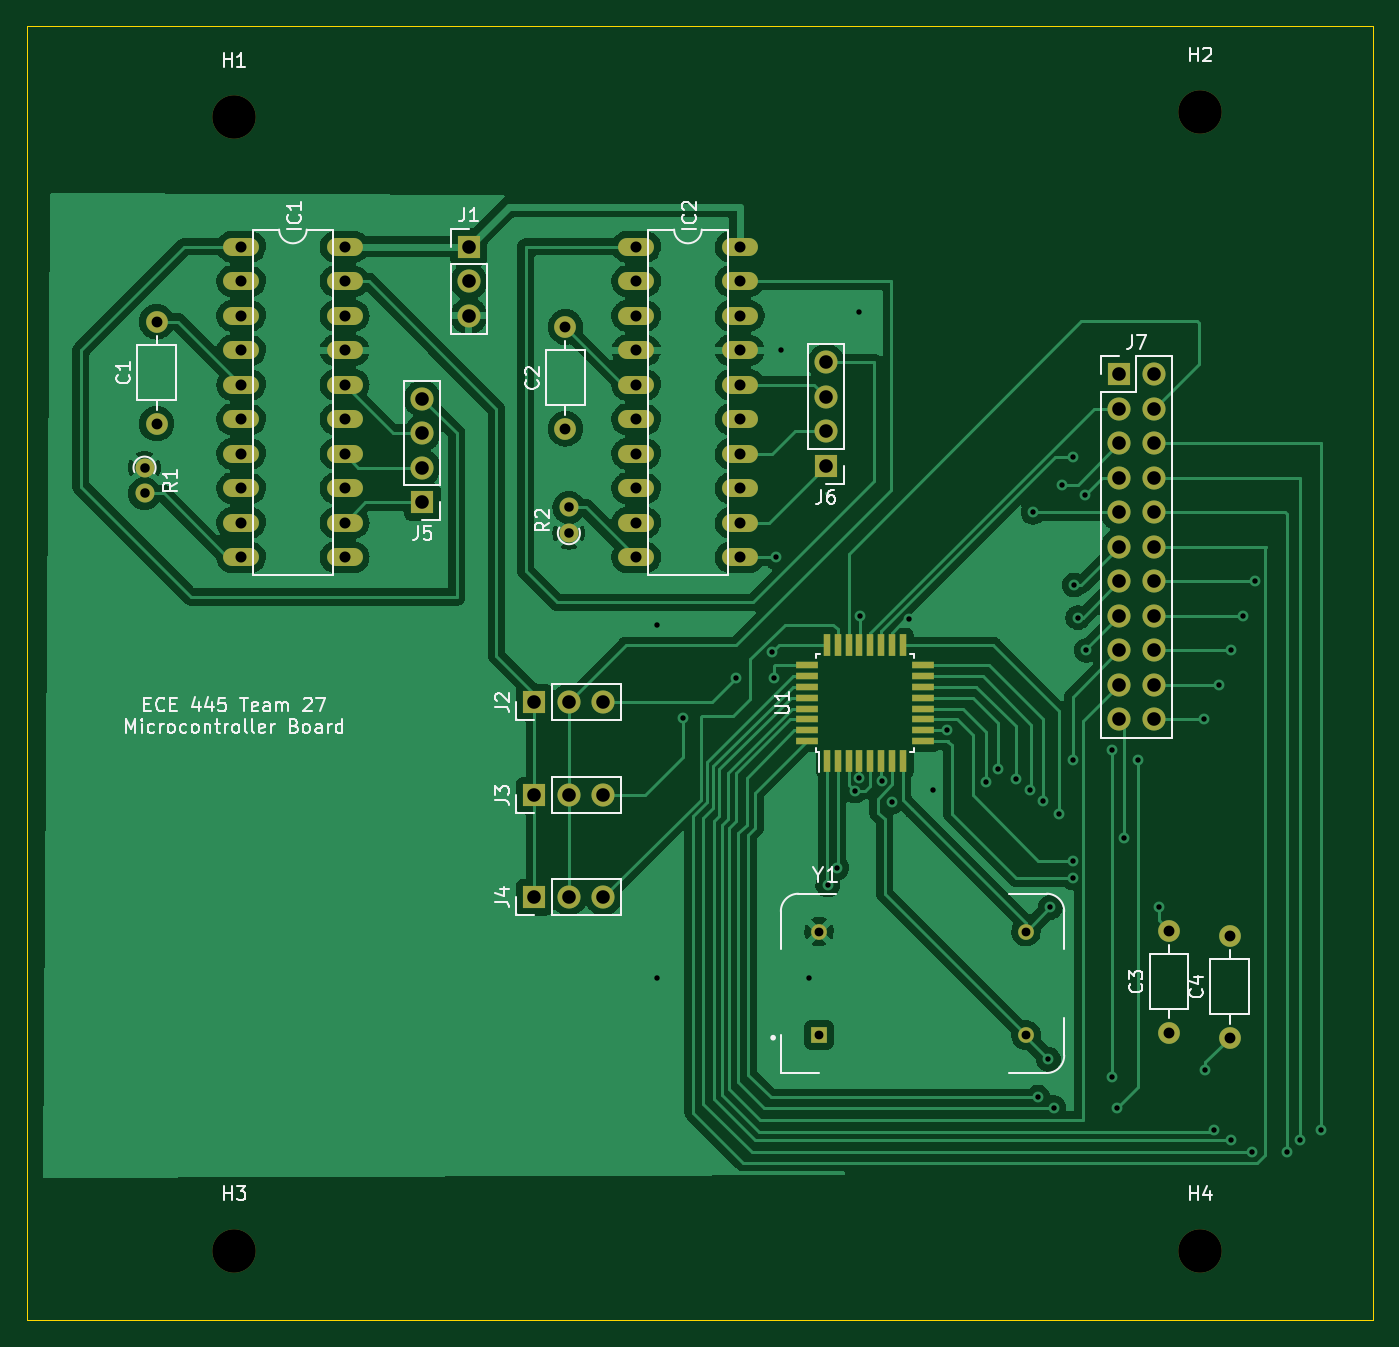
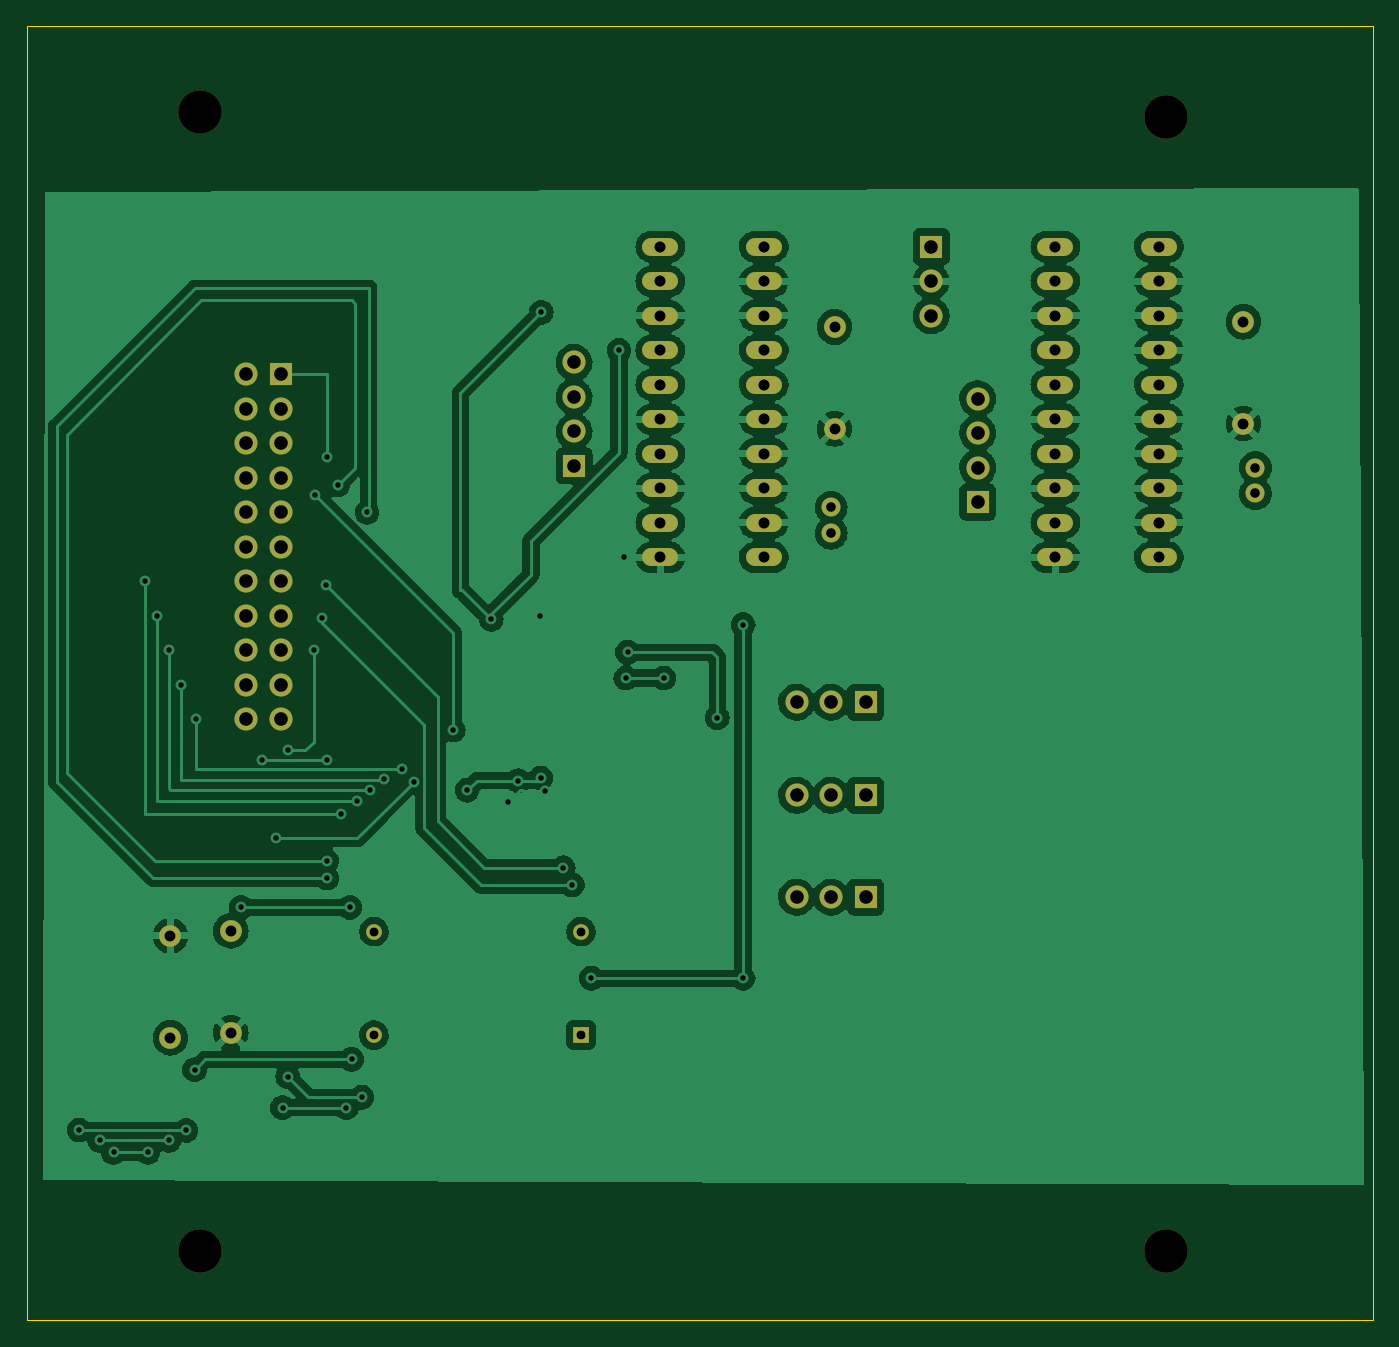
Circuit board: 11 layer files. Board 99.1 x 95.2 mm.
- bottom_copper: microcontroller_board-B_Cu.gbr (233155 bytes)
- bottom_mask: microcontroller_board-B_Mask.gbr (3803 bytes)
- paste: microcontroller_board-B_Paste.gbr (468 bytes)
- bottom_silk: microcontroller_board-B_Silkscreen.gbr (469 bytes)
- outline: microcontroller_board-Edge_Cuts.gbr (698 bytes)
- top_copper: microcontroller_board-F_Cu.gbr (192349 bytes)
- top_mask: microcontroller_board-F_Mask.gbr (4696 bytes)
- paste: microcontroller_board-F_Paste.gbr (1361 bytes)
- top_silk: microcontroller_board-F_Silkscreen.gbr (25157 bytes)
- drill: microcontroller_board-NPTH.drl (451 bytes)
- drill: microcontroller_board-PTH.drl (2666 bytes)

=== bottom_copper: microcontroller_board-B_Cu.gbr (233155 bytes, source omitted) ===
=== bottom_mask: microcontroller_board-B_Mask.gbr ===
%TF.GenerationSoftware,KiCad,Pcbnew,(6.0.1)*%
%TF.CreationDate,2022-03-29T16:03:17-05:00*%
%TF.ProjectId,microcontroller_board,6d696372-6f63-46f6-9e74-726f6c6c6572,rev?*%
%TF.SameCoordinates,Original*%
%TF.FileFunction,Soldermask,Bot*%
%TF.FilePolarity,Negative*%
%FSLAX46Y46*%
G04 Gerber Fmt 4.6, Leading zero omitted, Abs format (unit mm)*
G04 Created by KiCad (PCBNEW (6.0.1)) date 2022-03-29 16:03:17*
%MOMM*%
%LPD*%
G01*
G04 APERTURE LIST*
%ADD10R,1.700000X1.700000*%
%ADD11O,1.700000X1.700000*%
%ADD12C,1.600000*%
%ADD13O,1.600000X1.600000*%
%ADD14R,1.158000X1.158000*%
%ADD15C,1.158000*%
%ADD16C,1.400000*%
%ADD17O,1.400000X1.400000*%
%ADD18C,3.200001*%
%ADD19O,2.641600X1.320800*%
%ADD20C,3.200000*%
G04 APERTURE END LIST*
D10*
%TO.C,J6*%
X151511000Y-67945000D03*
D11*
X151511000Y-65405000D03*
X151511000Y-62865000D03*
X151511000Y-60325000D03*
%TD*%
D12*
%TO.C,C1*%
X102235000Y-64837000D03*
D13*
X102235000Y-57337000D03*
%TD*%
D14*
%TO.C,Y1*%
X151003000Y-109855000D03*
D15*
X166243000Y-109855000D03*
X166243000Y-102235000D03*
X151003000Y-102235000D03*
%TD*%
D16*
%TO.C,R2*%
X132588000Y-72898000D03*
D17*
X132588000Y-70998000D03*
%TD*%
D10*
%TO.C,J2*%
X130048000Y-85344000D03*
D11*
X132588000Y-85344000D03*
X135128000Y-85344000D03*
%TD*%
D18*
%TO.C,H3*%
X107950000Y-125730000D03*
%TD*%
D16*
%TO.C,R1*%
X101346000Y-68077000D03*
D17*
X101346000Y-69977000D03*
%TD*%
D18*
%TO.C,H4*%
X179070000Y-125730000D03*
%TD*%
D19*
%TO.C,IC1*%
X108458000Y-51816000D03*
X108458000Y-54356000D03*
X108458000Y-56896000D03*
X108458000Y-59436000D03*
X108458000Y-61976000D03*
X108458000Y-64516000D03*
X108458000Y-67056000D03*
X108458000Y-69596000D03*
X108458000Y-72136000D03*
X108458000Y-74676000D03*
X116078000Y-74676000D03*
X116078000Y-72136000D03*
X116078000Y-69596000D03*
X116078000Y-67056000D03*
X116078000Y-64516000D03*
X116078000Y-61976000D03*
X116078000Y-59436000D03*
X116078000Y-56896000D03*
X116078000Y-54356000D03*
X116078000Y-51816000D03*
%TD*%
%TO.C,IC2*%
X137541000Y-51816000D03*
X137541000Y-54356000D03*
X137541000Y-56896000D03*
X137541000Y-59436000D03*
X137541000Y-61976000D03*
X137541000Y-64516000D03*
X137541000Y-67056000D03*
X137541000Y-69596000D03*
X137541000Y-72136000D03*
X137541000Y-74676000D03*
X145161000Y-74676000D03*
X145161000Y-72136000D03*
X145161000Y-69596000D03*
X145161000Y-67056000D03*
X145161000Y-64516000D03*
X145161000Y-61976000D03*
X145161000Y-59436000D03*
X145161000Y-56896000D03*
X145161000Y-54356000D03*
X145161000Y-51816000D03*
%TD*%
D18*
%TO.C,H1*%
X107950000Y-42291000D03*
%TD*%
D10*
%TO.C,J5*%
X121793000Y-70612000D03*
D11*
X121793000Y-68072000D03*
X121793000Y-65532000D03*
X121793000Y-62992000D03*
%TD*%
D13*
%TO.C,C4*%
X181229000Y-102549000D03*
D12*
X181229000Y-110049000D03*
%TD*%
D20*
%TO.C,H2*%
X179070000Y-41910000D03*
%TD*%
D10*
%TO.C,J3*%
X130048000Y-92202000D03*
D11*
X132588000Y-92202000D03*
X135128000Y-92202000D03*
%TD*%
D12*
%TO.C,C2*%
X132334000Y-65218000D03*
D13*
X132334000Y-57718000D03*
%TD*%
D10*
%TO.C,J7*%
X173101000Y-61214000D03*
D11*
X175641000Y-61214000D03*
X173101000Y-63754000D03*
X175641000Y-63754000D03*
X173101000Y-66294000D03*
X175641000Y-66294000D03*
X173101000Y-68834000D03*
X175641000Y-68834000D03*
X173101000Y-71374000D03*
X175641000Y-71374000D03*
X173101000Y-73914000D03*
X175641000Y-73914000D03*
X173101000Y-76454000D03*
X175641000Y-76454000D03*
X173101000Y-78994000D03*
X175641000Y-78994000D03*
X173101000Y-81534000D03*
X175641000Y-81534000D03*
X173101000Y-84074000D03*
X175641000Y-84074000D03*
X173101000Y-86614000D03*
X175641000Y-86614000D03*
%TD*%
D12*
%TO.C,C3*%
X176784000Y-109668000D03*
D13*
X176784000Y-102168000D03*
%TD*%
D10*
%TO.C,J4*%
X130048000Y-99695000D03*
D11*
X132588000Y-99695000D03*
X135128000Y-99695000D03*
%TD*%
D10*
%TO.C,J1*%
X125222000Y-51816000D03*
D11*
X125222000Y-54356000D03*
X125222000Y-56896000D03*
%TD*%
M02*

=== paste: microcontroller_board-B_Paste.gbr ===
%TF.GenerationSoftware,KiCad,Pcbnew,(6.0.1)*%
%TF.CreationDate,2022-03-29T16:03:17-05:00*%
%TF.ProjectId,microcontroller_board,6d696372-6f63-46f6-9e74-726f6c6c6572,rev?*%
%TF.SameCoordinates,Original*%
%TF.FileFunction,Paste,Bot*%
%TF.FilePolarity,Positive*%
%FSLAX46Y46*%
G04 Gerber Fmt 4.6, Leading zero omitted, Abs format (unit mm)*
G04 Created by KiCad (PCBNEW (6.0.1)) date 2022-03-29 16:03:17*
%MOMM*%
%LPD*%
G01*
G04 APERTURE LIST*
G04 APERTURE END LIST*
M02*

=== bottom_silk: microcontroller_board-B_Silkscreen.gbr ===
%TF.GenerationSoftware,KiCad,Pcbnew,(6.0.1)*%
%TF.CreationDate,2022-03-29T16:03:17-05:00*%
%TF.ProjectId,microcontroller_board,6d696372-6f63-46f6-9e74-726f6c6c6572,rev?*%
%TF.SameCoordinates,Original*%
%TF.FileFunction,Legend,Bot*%
%TF.FilePolarity,Positive*%
%FSLAX46Y46*%
G04 Gerber Fmt 4.6, Leading zero omitted, Abs format (unit mm)*
G04 Created by KiCad (PCBNEW (6.0.1)) date 2022-03-29 16:03:17*
%MOMM*%
%LPD*%
G01*
G04 APERTURE LIST*
G04 APERTURE END LIST*
M02*

=== outline: microcontroller_board-Edge_Cuts.gbr ===
%TF.GenerationSoftware,KiCad,Pcbnew,(6.0.1)*%
%TF.CreationDate,2022-03-29T16:03:17-05:00*%
%TF.ProjectId,microcontroller_board,6d696372-6f63-46f6-9e74-726f6c6c6572,rev?*%
%TF.SameCoordinates,Original*%
%TF.FileFunction,Profile,NP*%
%FSLAX46Y46*%
G04 Gerber Fmt 4.6, Leading zero omitted, Abs format (unit mm)*
G04 Created by KiCad (PCBNEW (6.0.1)) date 2022-03-29 16:03:17*
%MOMM*%
%LPD*%
G01*
G04 APERTURE LIST*
%TA.AperFunction,Profile*%
%ADD10C,0.100000*%
%TD*%
G04 APERTURE END LIST*
D10*
X92710000Y-35560000D02*
X191770000Y-35560000D01*
X191770000Y-35560000D02*
X191770000Y-130810000D01*
X191770000Y-130810000D02*
X92710000Y-130810000D01*
X92710000Y-130810000D02*
X92710000Y-35560000D01*
M02*

=== top_copper: microcontroller_board-F_Cu.gbr (192349 bytes, source omitted) ===
=== top_mask: microcontroller_board-F_Mask.gbr ===
%TF.GenerationSoftware,KiCad,Pcbnew,(6.0.1)*%
%TF.CreationDate,2022-03-29T16:03:17-05:00*%
%TF.ProjectId,microcontroller_board,6d696372-6f63-46f6-9e74-726f6c6c6572,rev?*%
%TF.SameCoordinates,Original*%
%TF.FileFunction,Soldermask,Top*%
%TF.FilePolarity,Negative*%
%FSLAX46Y46*%
G04 Gerber Fmt 4.6, Leading zero omitted, Abs format (unit mm)*
G04 Created by KiCad (PCBNEW (6.0.1)) date 2022-03-29 16:03:17*
%MOMM*%
%LPD*%
G01*
G04 APERTURE LIST*
%ADD10R,1.700000X1.700000*%
%ADD11O,1.700000X1.700000*%
%ADD12C,1.600000*%
%ADD13O,1.600000X1.600000*%
%ADD14R,1.158000X1.158000*%
%ADD15C,1.158000*%
%ADD16C,1.400000*%
%ADD17O,1.400000X1.400000*%
%ADD18C,3.200001*%
%ADD19O,2.641600X1.320800*%
%ADD20C,3.200000*%
%ADD21R,0.550000X1.600000*%
%ADD22R,1.600000X0.550000*%
G04 APERTURE END LIST*
D10*
%TO.C,J6*%
X151511000Y-67945000D03*
D11*
X151511000Y-65405000D03*
X151511000Y-62865000D03*
X151511000Y-60325000D03*
%TD*%
D12*
%TO.C,C1*%
X102235000Y-64837000D03*
D13*
X102235000Y-57337000D03*
%TD*%
D14*
%TO.C,Y1*%
X151003000Y-109855000D03*
D15*
X166243000Y-109855000D03*
X166243000Y-102235000D03*
X151003000Y-102235000D03*
%TD*%
D16*
%TO.C,R2*%
X132588000Y-72898000D03*
D17*
X132588000Y-70998000D03*
%TD*%
D10*
%TO.C,J2*%
X130048000Y-85344000D03*
D11*
X132588000Y-85344000D03*
X135128000Y-85344000D03*
%TD*%
D18*
%TO.C,H3*%
X107950000Y-125730000D03*
%TD*%
D16*
%TO.C,R1*%
X101346000Y-68077000D03*
D17*
X101346000Y-69977000D03*
%TD*%
D18*
%TO.C,H4*%
X179070000Y-125730000D03*
%TD*%
D19*
%TO.C,IC1*%
X108458000Y-51816000D03*
X108458000Y-54356000D03*
X108458000Y-56896000D03*
X108458000Y-59436000D03*
X108458000Y-61976000D03*
X108458000Y-64516000D03*
X108458000Y-67056000D03*
X108458000Y-69596000D03*
X108458000Y-72136000D03*
X108458000Y-74676000D03*
X116078000Y-74676000D03*
X116078000Y-72136000D03*
X116078000Y-69596000D03*
X116078000Y-67056000D03*
X116078000Y-64516000D03*
X116078000Y-61976000D03*
X116078000Y-59436000D03*
X116078000Y-56896000D03*
X116078000Y-54356000D03*
X116078000Y-51816000D03*
%TD*%
%TO.C,IC2*%
X137541000Y-51816000D03*
X137541000Y-54356000D03*
X137541000Y-56896000D03*
X137541000Y-59436000D03*
X137541000Y-61976000D03*
X137541000Y-64516000D03*
X137541000Y-67056000D03*
X137541000Y-69596000D03*
X137541000Y-72136000D03*
X137541000Y-74676000D03*
X145161000Y-74676000D03*
X145161000Y-72136000D03*
X145161000Y-69596000D03*
X145161000Y-67056000D03*
X145161000Y-64516000D03*
X145161000Y-61976000D03*
X145161000Y-59436000D03*
X145161000Y-56896000D03*
X145161000Y-54356000D03*
X145161000Y-51816000D03*
%TD*%
D18*
%TO.C,H1*%
X107950000Y-42291000D03*
%TD*%
D10*
%TO.C,J5*%
X121793000Y-70612000D03*
D11*
X121793000Y-68072000D03*
X121793000Y-65532000D03*
X121793000Y-62992000D03*
%TD*%
D13*
%TO.C,C4*%
X181229000Y-102549000D03*
D12*
X181229000Y-110049000D03*
%TD*%
D20*
%TO.C,H2*%
X179070000Y-41910000D03*
%TD*%
D10*
%TO.C,J3*%
X130048000Y-92202000D03*
D11*
X132588000Y-92202000D03*
X135128000Y-92202000D03*
%TD*%
D21*
%TO.C,U1*%
X151575000Y-89662000D03*
X152375000Y-89662000D03*
X153175000Y-89662000D03*
X153975000Y-89662000D03*
X154775000Y-89662000D03*
X155575000Y-89662000D03*
X156375000Y-89662000D03*
X157175000Y-89662000D03*
D22*
X158625000Y-88212000D03*
X158625000Y-87412000D03*
X158625000Y-86612000D03*
X158625000Y-85812000D03*
X158625000Y-85012000D03*
X158625000Y-84212000D03*
X158625000Y-83412000D03*
X158625000Y-82612000D03*
D21*
X157175000Y-81162000D03*
X156375000Y-81162000D03*
X155575000Y-81162000D03*
X154775000Y-81162000D03*
X153975000Y-81162000D03*
X153175000Y-81162000D03*
X152375000Y-81162000D03*
X151575000Y-81162000D03*
D22*
X150125000Y-82612000D03*
X150125000Y-83412000D03*
X150125000Y-84212000D03*
X150125000Y-85012000D03*
X150125000Y-85812000D03*
X150125000Y-86612000D03*
X150125000Y-87412000D03*
X150125000Y-88212000D03*
%TD*%
D12*
%TO.C,C2*%
X132334000Y-65218000D03*
D13*
X132334000Y-57718000D03*
%TD*%
D10*
%TO.C,J7*%
X173101000Y-61214000D03*
D11*
X175641000Y-61214000D03*
X173101000Y-63754000D03*
X175641000Y-63754000D03*
X173101000Y-66294000D03*
X175641000Y-66294000D03*
X173101000Y-68834000D03*
X175641000Y-68834000D03*
X173101000Y-71374000D03*
X175641000Y-71374000D03*
X173101000Y-73914000D03*
X175641000Y-73914000D03*
X173101000Y-76454000D03*
X175641000Y-76454000D03*
X173101000Y-78994000D03*
X175641000Y-78994000D03*
X173101000Y-81534000D03*
X175641000Y-81534000D03*
X173101000Y-84074000D03*
X175641000Y-84074000D03*
X173101000Y-86614000D03*
X175641000Y-86614000D03*
%TD*%
D12*
%TO.C,C3*%
X176784000Y-109668000D03*
D13*
X176784000Y-102168000D03*
%TD*%
D10*
%TO.C,J4*%
X130048000Y-99695000D03*
D11*
X132588000Y-99695000D03*
X135128000Y-99695000D03*
%TD*%
D10*
%TO.C,J1*%
X125222000Y-51816000D03*
D11*
X125222000Y-54356000D03*
X125222000Y-56896000D03*
%TD*%
M02*

=== paste: microcontroller_board-F_Paste.gbr ===
%TF.GenerationSoftware,KiCad,Pcbnew,(6.0.1)*%
%TF.CreationDate,2022-03-29T16:03:17-05:00*%
%TF.ProjectId,microcontroller_board,6d696372-6f63-46f6-9e74-726f6c6c6572,rev?*%
%TF.SameCoordinates,Original*%
%TF.FileFunction,Paste,Top*%
%TF.FilePolarity,Positive*%
%FSLAX46Y46*%
G04 Gerber Fmt 4.6, Leading zero omitted, Abs format (unit mm)*
G04 Created by KiCad (PCBNEW (6.0.1)) date 2022-03-29 16:03:17*
%MOMM*%
%LPD*%
G01*
G04 APERTURE LIST*
%ADD10R,0.550000X1.600000*%
%ADD11R,1.600000X0.550000*%
G04 APERTURE END LIST*
D10*
%TO.C,U1*%
X151575000Y-89662000D03*
X152375000Y-89662000D03*
X153175000Y-89662000D03*
X153975000Y-89662000D03*
X154775000Y-89662000D03*
X155575000Y-89662000D03*
X156375000Y-89662000D03*
X157175000Y-89662000D03*
D11*
X158625000Y-88212000D03*
X158625000Y-87412000D03*
X158625000Y-86612000D03*
X158625000Y-85812000D03*
X158625000Y-85012000D03*
X158625000Y-84212000D03*
X158625000Y-83412000D03*
X158625000Y-82612000D03*
D10*
X157175000Y-81162000D03*
X156375000Y-81162000D03*
X155575000Y-81162000D03*
X154775000Y-81162000D03*
X153975000Y-81162000D03*
X153175000Y-81162000D03*
X152375000Y-81162000D03*
X151575000Y-81162000D03*
D11*
X150125000Y-82612000D03*
X150125000Y-83412000D03*
X150125000Y-84212000D03*
X150125000Y-85012000D03*
X150125000Y-85812000D03*
X150125000Y-86612000D03*
X150125000Y-87412000D03*
X150125000Y-88212000D03*
%TD*%
M02*

=== top_silk: microcontroller_board-F_Silkscreen.gbr (25157 bytes, source omitted) ===
=== drill: microcontroller_board-NPTH.drl ===
M48
; DRILL file {KiCad (6.0.1)} date Tue Mar 29 16:03:14 2022
; FORMAT={-:-/ absolute / inch / decimal}
; #@! TF.CreationDate,2022-03-29T16:03:14-05:00
; #@! TF.GenerationSoftware,Kicad,Pcbnew,(6.0.1)
; #@! TF.FileFunction,NonPlated,1,2,NPTH
FMAT,2
INCH
; #@! TA.AperFunction,NonPlated,NPTH,ComponentDrill
T1C0.1260
; #@! TA.AperFunction,NonPlated,NPTH,ComponentDrill
T2C0.1260
%
G90
G05
T1
X7.05Y-1.65
T2
X4.25Y-1.665
X4.25Y-4.95
X7.05Y-4.95
T0
M30

=== drill: microcontroller_board-PTH.drl ===
M48
; DRILL file {KiCad (6.0.1)} date Tue Mar 29 16:03:14 2022
; FORMAT={-:-/ absolute / inch / decimal}
; #@! TF.CreationDate,2022-03-29T16:03:14-05:00
; #@! TF.GenerationSoftware,Kicad,Pcbnew,(6.0.1)
; #@! TF.FileFunction,Plated,1,2,PTH
FMAT,2
INCH
; #@! TA.AperFunction,Plated,PTH,ViaDrill
T1C0.0157
; #@! TA.AperFunction,Plated,PTH,ComponentDrill
T2C0.0256
; #@! TA.AperFunction,Plated,PTH,ComponentDrill
T3C0.0276
; #@! TA.AperFunction,Plated,PTH,ComponentDrill
T4C0.0315
; #@! TA.AperFunction,Plated,PTH,ComponentDrill
T5C0.0320
; #@! TA.AperFunction,Plated,PTH,ComponentDrill
T6C0.0394
%
G90
G05
T1
X5.475Y-3.135
X5.475Y-4.16
X5.55Y-3.405
X5.705Y-3.29
X5.81Y-3.215
X5.815Y-3.29
X5.82Y-2.94
X5.835Y-2.34
X5.915Y-4.16
X5.97Y-3.89
X5.9961Y-3.84
X6.0488Y-3.617
X6.06Y-2.23
X6.062Y-3.5799
X6.065Y-3.11
X6.1273Y-3.5873
X6.1552Y-3.6498
X6.205Y-3.12
X6.275Y-3.615
X6.315Y-3.44
X6.4286Y-3.59
X6.465Y-3.555
X6.5152Y-3.5836
X6.5564Y-3.6136
X6.565Y-2.81
X6.58Y-4.505
X6.595Y-3.645
X6.61Y-4.395
X6.615Y-3.955
X6.625Y-4.535
X6.64Y-3.685
X6.65Y-2.73
X6.68Y-2.65
X6.68Y-3.5264
X6.6814Y-3.82
X6.6814Y-3.87
X6.685Y-3.02
X6.695Y-3.115
X6.715Y-2.76
X6.72Y-3.21
X6.795Y-3.4978
X6.795Y-4.445
X6.81Y-4.535
X6.83Y-3.755
X6.87Y-3.5264
X6.93Y-3.955
X7.06Y-3.41
X7.065Y-4.425
X7.09Y-4.6014
X7.105Y-3.31
X7.14Y-3.21
X7.14Y-4.63
X7.175Y-3.11
X7.2Y-4.665
X7.21Y-3.01
X7.3Y-4.665
X7.34Y-4.63
X7.4Y-4.6
T2
X5.945Y-4.025
X5.945Y-4.325
X6.545Y-4.025
X6.545Y-4.325
T3
X3.99Y-2.6802
X3.99Y-2.755
X5.22Y-2.7952
X5.22Y-2.87
T4
X4.025Y-2.2574
X4.025Y-2.5526
X5.21Y-2.2724
X5.21Y-2.5676
X6.96Y-4.0224
X6.96Y-4.3176
X7.135Y-4.0374
X7.135Y-4.3326
T5
X4.27Y-2.04
X4.27Y-2.14
X4.27Y-2.24
X4.27Y-2.34
X4.27Y-2.44
X4.27Y-2.54
X4.27Y-2.64
X4.27Y-2.74
X4.27Y-2.84
X4.27Y-2.94
X4.57Y-2.04
X4.57Y-2.14
X4.57Y-2.24
X4.57Y-2.34
X4.57Y-2.44
X4.57Y-2.54
X4.57Y-2.64
X4.57Y-2.74
X4.57Y-2.84
X4.57Y-2.94
X5.415Y-2.04
X5.415Y-2.14
X5.415Y-2.24
X5.415Y-2.34
X5.415Y-2.44
X5.415Y-2.54
X5.415Y-2.64
X5.415Y-2.74
X5.415Y-2.84
X5.415Y-2.94
X5.715Y-2.04
X5.715Y-2.14
X5.715Y-2.24
X5.715Y-2.34
X5.715Y-2.44
X5.715Y-2.54
X5.715Y-2.64
X5.715Y-2.74
X5.715Y-2.84
X5.715Y-2.94
T6
X4.795Y-2.48
X4.795Y-2.58
X4.795Y-2.68
X4.795Y-2.78
X4.93Y-2.04
X4.93Y-2.14
X4.93Y-2.24
X5.12Y-3.36
X5.12Y-3.63
X5.12Y-3.925
X5.22Y-3.36
X5.22Y-3.63
X5.22Y-3.925
X5.32Y-3.36
X5.32Y-3.63
X5.32Y-3.925
X5.965Y-2.375
X5.965Y-2.475
X5.965Y-2.575
X5.965Y-2.675
X6.815Y-2.41
X6.815Y-2.51
X6.815Y-2.61
X6.815Y-2.71
X6.815Y-2.81
X6.815Y-2.91
X6.815Y-3.01
X6.815Y-3.11
X6.815Y-3.21
X6.815Y-3.31
X6.815Y-3.41
X6.915Y-2.41
X6.915Y-2.51
X6.915Y-2.61
X6.915Y-2.71
X6.915Y-2.81
X6.915Y-2.91
X6.915Y-3.01
X6.915Y-3.11
X6.915Y-3.21
X6.915Y-3.31
X6.915Y-3.41
T0
M30

